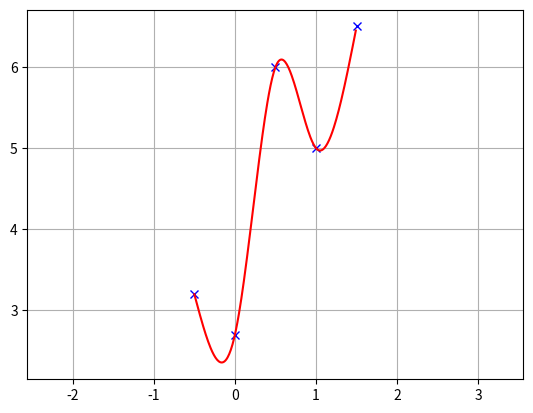
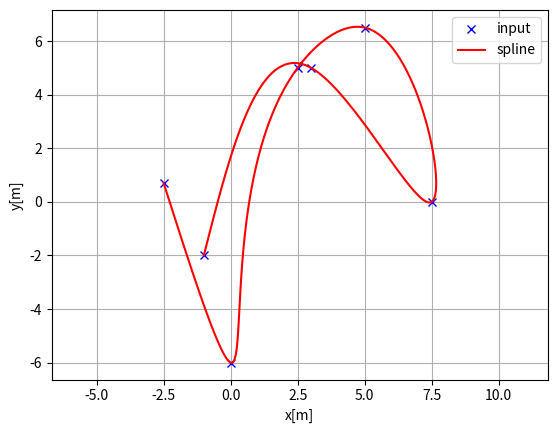
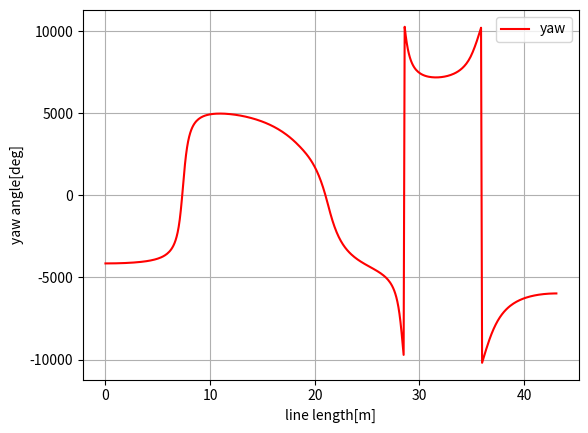
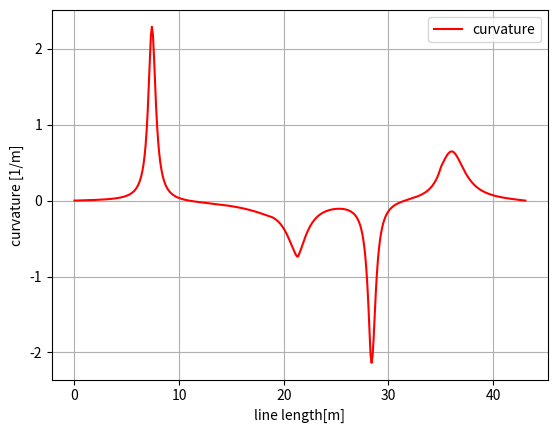

Python code for these plots, in order:
#! /usr/bin/python
# -*- coding: utf-8 -*-
u"""
Cubic Spline library on python

author Atsushi Sakai

usage: see test codes as below

license: MIT
"""
import math
import numpy as np
import bisect


class Spline:
    u"""
    Cubic Spline class
    """

    def __init__(self, x, y):
        self.b, self.c, self.d, self.w = [], [], [], []

        self.x = x
        self.y = y

        self.nx = len(x)  # dimension of x
        h = np.diff(x)

        # calc coefficient c
        self.a = [iy for iy in y]

        # calc coefficient c
        A = self.__calc_A(h)
        B = self.__calc_B(h)
        self.c = np.linalg.solve(A, B)
        #  print(self.c1)

        # calc spline coefficient b and d
        for i in range(self.nx - 1):
            self.d.append((self.c[i + 1] - self.c[i]) / (3.0 * h[i]))
            tb = (self.a[i + 1] - self.a[i]) / h[i] - h[i] * \
                (self.c[i + 1] + 2.0 * self.c[i]) / 3.0
            self.b.append(tb)

    def calc(self, t):
        u"""
        Calc position

        if t is outside of the input x, return None

        """

        if t < self.x[0]:
            return None
        elif t > self.x[-1]:
            return None

        i = self.__search_index(t)
        dx = t - self.x[i]
        result = self.a[i] + self.b[i] * dx + \
            self.c[i] * dx ** 2.0 + self.d[i] * dx ** 3.0

        return result

    def calcd(self, t):
        u"""
        Calc first derivative

        if t is outside of the input x, return None
        """

        if t < self.x[0]:
            return None
        elif t > self.x[-1]:
            return None

        i = self.__search_index(t)
        dx = t - self.x[i]
        result = self.b[i] + 2.0 * self.c[i] * dx + 3.0 * self.d[i] * dx ** 2.0
        return result

    def calcdd(self, t):
        u"""
        Calc second derivative
        """

        if t < self.x[0]:
            return None
        elif t > self.x[-1]:
            return None

        i = self.__search_index(t)
        dx = t - self.x[i]
        result = 2.0 * self.c[i] + 6.0 * self.d[i] * dx
        return result

    def __search_index(self, x):
        u"""
        search data segment index
        """
        return bisect.bisect(self.x, x) - 1

    def __calc_A(self, h):
        u"""
        calc matrix A for spline coefficient c
        """
        A = np.zeros((self.nx, self.nx))
        A[0, 0] = 1.0
        for i in range(self.nx - 1):
            if i != (self.nx - 2):
                A[i + 1, i + 1] = 2.0 * (h[i] + h[i + 1])
            A[i + 1, i] = h[i]
            A[i, i + 1] = h[i]

        A[0, 1] = 0.0
        A[self.nx - 1, self.nx - 2] = 0.0
        A[self.nx - 1, self.nx - 1] = 1.0
        #  print(A)
        return A

    def __calc_B(self, h):
        u"""
        calc matrix B for spline coefficient c
        """
        B = np.zeros(self.nx)
        for i in range(self.nx - 2):
            B[i + 1] = 3.0 * (self.a[i + 2] - self.a[i + 1]) / \
                h[i + 1] - 3.0 * (self.a[i + 1] - self.a[i]) / h[i]
        #  print(B)
        return B


class Spline2D:
    u"""
    2D Cubic Spline class

    """

    def __init__(self, x, y):
        self.s = self.__calc_s(x, y)
        self.sx = Spline(self.s, x)
        self.sy = Spline(self.s, y)

    def __calc_s(self, x, y):
        dx = np.diff(x)
        dy = np.diff(y)
        self.ds = [math.sqrt(idx ** 2 + idy ** 2)
                   for (idx, idy) in zip(dx, dy)]
        s = [0]
        s.extend(np.cumsum(self.ds))
        return s

    def calc_position(self, s):
        u"""
        calc position
        """
        x = self.sx.calc(s)
        y = self.sy.calc(s)

        return x, y

    def calc_curvature(self, s):
        u"""
        calc curvature
        """
        dx = self.sx.calcd(s)
        ddx = self.sx.calcdd(s)
        dy = self.sy.calcd(s)
        ddy = self.sy.calcdd(s)
        k = (ddy * dx - ddx * dy) / (dx ** 2 + dy ** 2)
        return k

    def calc_yaw(self, s):
        u"""
        calc yaw
        """
        dx = self.sx.calcd(s)
        dy = self.sy.calcd(s)
        yaw = np.degrees(math.atan2(dy, dx))
        return yaw


def calc_spline_course(x, y, ds=0.1):
    sp = Spline2D(x, y)
    s = np.arange(0, sp.s[-1], ds)

    rx, ry, ryaw, rk = [], [], [], []
    for i_s in s:
        ix, iy = sp.calc_position(i_s)
        rx.append(ix)
        ry.append(iy)
        ryaw.append(sp.calc_yaw(i_s))
        rk.append(sp.calc_curvature(i_s))

    return rx, ry, ryaw, rk, s


def test_spline2d():
    print("Spline 2D test")
    import matplotlib.pyplot as plt
    x = [-2.5, 0.0, 2.5, 5.0, 7.5, 3.0, -1.0]
    y = [0.7, -6, 5, 6.5, 0.0, 5.0, -2.0]

    sp = Spline2D(x, y)
    s = np.arange(0, sp.s[-1], 0.1)

    rx, ry, ryaw, rk = [], [], [], []
    for i_s in s:
        ix, iy = sp.calc_position(i_s)
        rx.append(ix)
        ry.append(iy)
        ryaw.append(sp.calc_yaw(i_s))
        rk.append(sp.calc_curvature(i_s))

    flg, ax = plt.subplots(1)
    plt.plot(x, y, "xb", label="input")
    plt.plot(rx, ry, "-r", label="spline")
    plt.grid(True)
    plt.axis("equal")
    plt.xlabel("x[m]")
    plt.ylabel("y[m]")
    plt.legend()

    flg, ax = plt.subplots(1)
    plt.plot(s, [math.degrees(iyaw) for iyaw in ryaw], "-r", label="yaw")
    plt.grid(True)
    plt.legend()
    plt.xlabel("line length[m]")
    plt.ylabel("yaw angle[deg]")

    flg, ax = plt.subplots(1)
    plt.plot(s, rk, "-r", label="curvature")
    plt.grid(True)
    plt.legend()
    plt.xlabel("line length[m]")
    plt.ylabel("curvature [1/m]")

    plt.show()


def test_spline():
    print("Spline test")
    import matplotlib.pyplot as plt
    x = [-0.5, 0.0, 0.5, 1.0, 1.5]
    y = [3.2, 2.7, 6, 5, 6.5]

    spline = Spline(x, y)
    rx = np.arange(-2.0, 4, 0.01)
    ry = [spline.calc(i) for i in rx]

    plt.plot(x, y, "xb")
    plt.plot(rx, ry, "-r")
    plt.grid(True)
    plt.axis("equal")
    plt.show()


if __name__ == '__main__':
    test_spline()
    test_spline2d()
